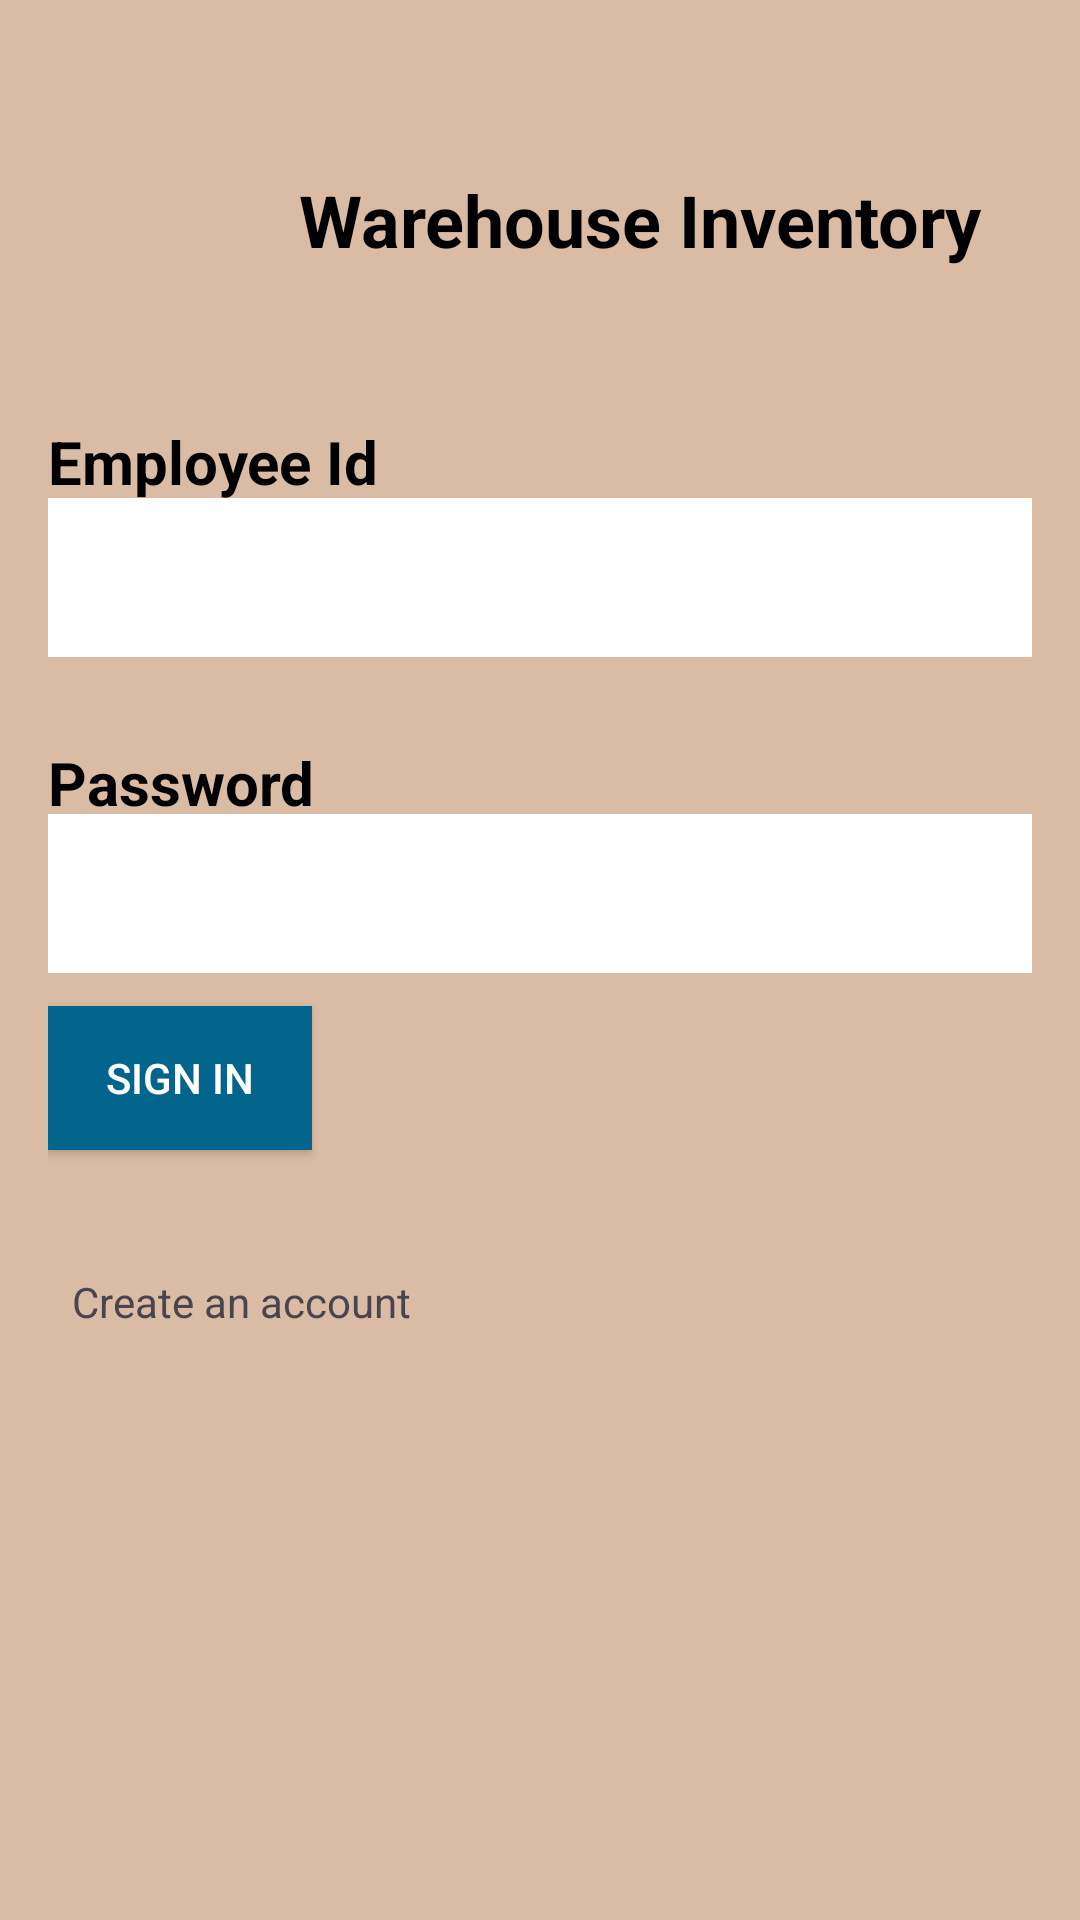

The Android layout XML behind this screen, and the referenced resources:
<!-- AndroidManifest.xml: application theme Theme.PFTFinalProjectv1 -->
<!-- res/layout/activity_main.xml -->
<?xml version="1.0" encoding="utf-8"?>
<androidx.constraintlayout.widget.ConstraintLayout xmlns:android="http://schemas.android.com/apk/res/android"
    xmlns:app="http://schemas.android.com/apk/res-auto"
    xmlns:tools="http://schemas.android.com/tools"
    android:id="@+id/main"
    android:layout_width="match_parent"
    android:layout_height="match_parent"
    android:background="@color/tan"
    android:padding="16dp"
    tools:context=".MainActivity">

    <TextView
        android:id="@+id/warehouseInventoryText"
        android:layout_width="395dp"
        android:layout_height="wrap_content"
        android:text="@string/warehouse_inventory"
        android:textAlignment="center"
        android:textColor="#000000"
        android:textSize="24sp"
        android:textStyle="bold"
        app:layout_constraintBottom_toBottomOf="parent"
        app:layout_constraintEnd_toEndOf="parent"
        app:layout_constraintHorizontal_bias="0.0"
        app:layout_constraintStart_toStartOf="parent"
        app:layout_constraintTop_toTopOf="parent"
        app:layout_constraintVertical_bias="0.071" />

    <TextView
        android:id="@+id/employee_id"
        android:layout_width="wrap_content"
        android:layout_height="wrap_content"
        android:text="@string/employee_id"
        android:textColor="#000000"
        android:textSize="20sp"
        android:textStyle="bold"
        app:layout_constraintBottom_toBottomOf="parent"
        app:layout_constraintEnd_toEndOf="parent"
        app:layout_constraintHorizontal_bias="0.0"
        app:layout_constraintStart_toStartOf="parent"
        app:layout_constraintTop_toTopOf="parent"
        app:layout_constraintVertical_bias="0.214" />


    <EditText
        android:id="@+id/enter_employee_id_text"
        android:layout_width="373dp"
        android:layout_height="53dp"
        android:autofillHints=""
        android:background="@color/white"
        android:ems="10"
        android:inputType="text"
        android:labelFor="@id/enter_employee_id_text"
        android:minHeight="48dp"
        android:padding="8dp"
        tools:ignore="MissingConstraints,DuplicateClickableBoundsCheck"
        app:layout_constraintBottom_toBottomOf="parent"
        app:layout_constraintEnd_toEndOf="parent"
        app:layout_constraintHorizontal_bias="0.0"
        app:layout_constraintStart_toStartOf="parent"
        app:layout_constraintTop_toTopOf="parent"
        app:layout_constraintVertical_bias="0.27"/>

    <TextView
        android:id="@+id/password"
        android:layout_width="wrap_content"
        android:layout_height="wrap_content"
        android:text="@string/password2"
        android:textColor="#000000"
        android:textSize="20sp"
        android:textStyle="bold"
        app:layout_constraintBottom_toBottomOf="parent"
        app:layout_constraintEnd_toEndOf="parent"
        app:layout_constraintHorizontal_bias="0.0"
        app:layout_constraintStart_toStartOf="parent"
        app:layout_constraintTop_toTopOf="parent"
        app:layout_constraintVertical_bias="0.398" />

    <EditText
        android:id="@+id/enter_password_text"
        android:layout_width="373dp"
        android:layout_height="53dp"
        android:autofillHints=""
        android:background="@color/white"
        android:ems="10"
        android:inputType="textPassword"
        android:labelFor="@id/enter_password_text"
        android:minHeight="48dp"
        android:padding="8dp"
        tools:ignore="MissingConstraints"
        app:layout_constraintBottom_toBottomOf="parent"
        app:layout_constraintEnd_toEndOf="parent"
        app:layout_constraintHorizontal_bias="0.0"
        app:layout_constraintStart_toStartOf="parent"
        app:layout_constraintTop_toTopOf="parent"
        app:layout_constraintVertical_bias="0.46" />

    <Button
        android:id="@+id/sign_in_button"
        android:layout_width="wrap_content"
        android:layout_height="wrap_content"
        android:layout_centerHorizontal="true"
        android:background="@color/seaBlue"
        android:text="@string/sign_in"
        android:textColor="@color/white"
        tools:ignore="MissingConstraints"
        android:onClick="signIn"
        app:layout_constraintBottom_toBottomOf="parent"
        app:layout_constraintEnd_toEndOf="parent"
        app:layout_constraintHorizontal_bias="0.0"
        app:layout_constraintStart_toStartOf="parent"
        app:layout_constraintTop_toTopOf="parent"
        app:layout_constraintVertical_bias="0.57"/>


    <TextView
        android:id="@+id/create_account_button"
        android:layout_width="136dp"
        android:layout_height="36dp"
        android:padding="8dp"
        android:text="@string/create_an_account"
        tools:ignore="MissingConstraints"
        app:layout_constraintBottom_toBottomOf="parent"
        app:layout_constraintEnd_toEndOf="parent"
        app:layout_constraintHorizontal_bias="0.0"
        app:layout_constraintStart_toStartOf="parent"
        app:layout_constraintTop_toTopOf="parent"
        app:layout_constraintVertical_bias="0.7" />

</androidx.constraintlayout.widget.ConstraintLayout>
<!-- resources referenced by this layout -->
<resources>
  <color name="seaBlue">#03658C</color>
  <color name="tan">#D9BCA3</color>
  <color name="white">#FFFFFFFF</color>
  <string name="create_an_account">Create an account</string>
  <string name="employee_id">Employee Id</string>
  <string name="password2">Password</string>
  <string name="sign_in">Sign In</string>
  <string name="warehouse_inventory">Warehouse Inventory</string>
  <style name="Theme.PFTFinalProjectv1" parent="Base.Theme.PFTFinalProjectv1" />
  <style name="Base.Theme.PFTFinalProjectv1" parent="Theme.Material3.DayNight.NoActionBar">
          
          
      </style>
</resources>
